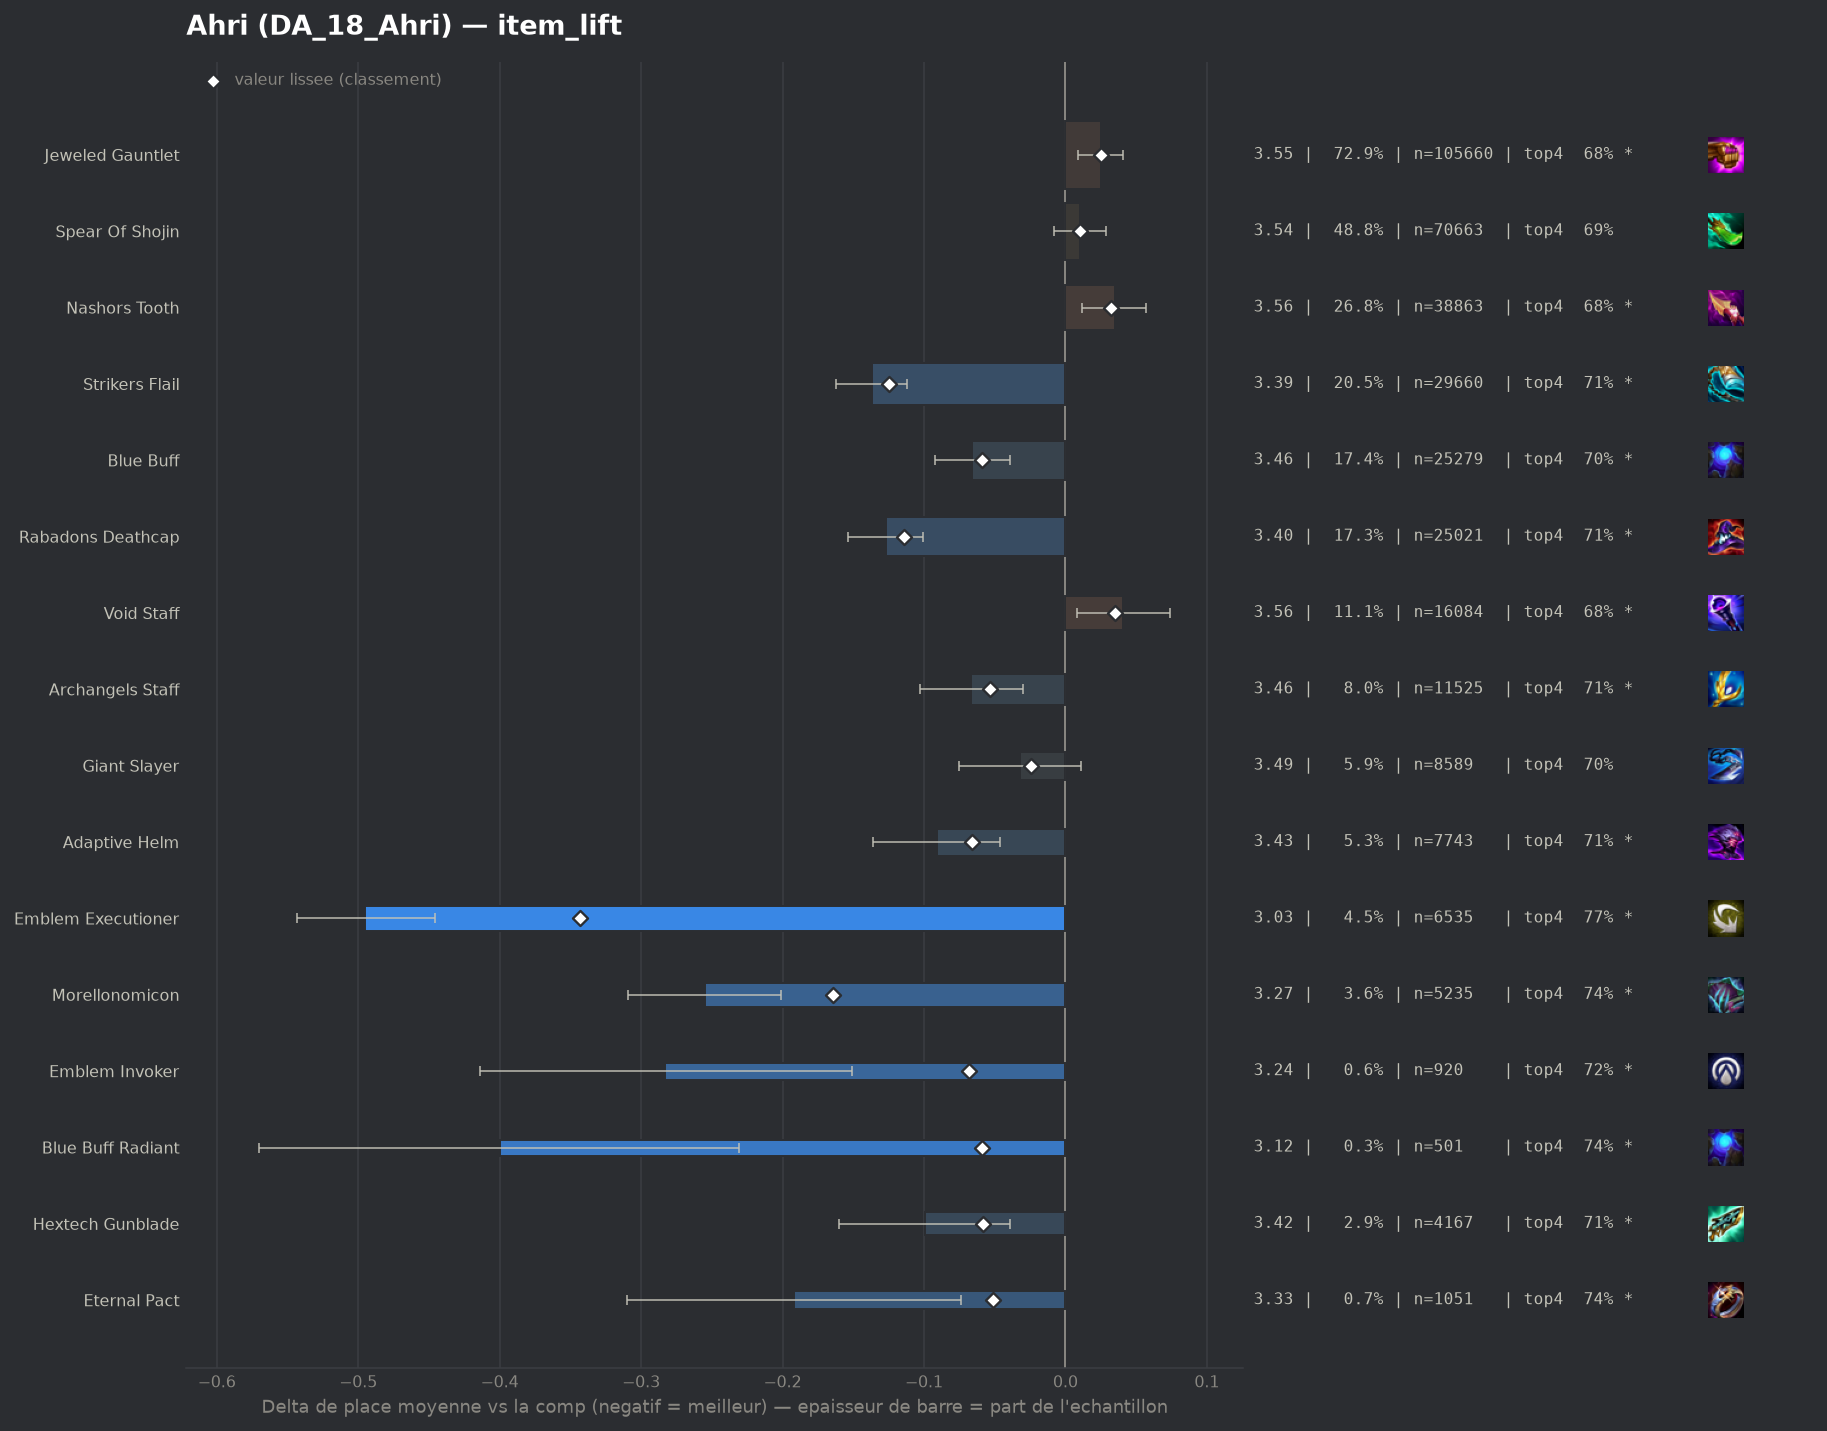

The data file committed next to this chart (first rows):
group, label, n, share, avg_place, shrunk_avg, score, d_avg, d_avg_pess, impact, d_top4, win, top2, top4, sd, z, p, significant
pepite, Emblem Executioner, 6535, 0.0451, 3.029, 3.181, -0.343, -0.495, -0.446, 0.0155, 0.0835, 0.2865, 0.4952, 0.7711, 1.948, -20.05, 0.0, True
pepite, Morellonomicon, 5235, 0.03613, 3.269, 3.36, -0.164, -0.255, -0.201, 0.0059, 0.0539, 0.2245, 0.4294, 0.7415, 1.947, -9.3, 0.0, True
populaire, Strikers Flail, 29660, 0.2047, 3.387, 3.399, -0.125, -0.137, -0.112, 0.0256, 0.0219, 0.2177, 0.412, 0.7095, 2.004, -10.74, 0.0, True
populaire, Rabadons Deathcap, 25021, 0.1727, 3.397, 3.41, -0.114, -0.127, -0.101, 0.0197, 0.0262, 0.2041, 0.3977, 0.7138, 1.96, -9.43, 0.0, True
pepite, Emblem Invoker, 920, 0.00635, 3.241, 3.456, -0.068, -0.283, -0.151, 0.0004, 0.0309, 0.2641, 0.4533, 0.7185, 2.025, -4.22, 2e-05, True
populaire, Adaptive Helm, 7743, 0.05344, 3.433, 3.458, -0.066, -0.091, -0.046, 0.0035, 0.0186, 0.2016, 0.3908, 0.7062, 1.978, -3.94, 8e-05, True
populaire, Blue Buff, 25279, 0.1745, 3.458, 3.465, -0.059, -0.066, -0.039, 0.0103, 0.0135, 0.1966, 0.3852, 0.7011, 1.973, -4.86, 0.0, True
pepite, Blue Buff Radiant, 501, 0.003458, 3.124, 3.465, -0.059, -0.4, -0.231, 0.0002, 0.0569, 0.2675, 0.477, 0.7445, 1.934, -4.62, 0.0, True
pepite, Hextech Gunblade, 4167, 0.02876, 3.425, 3.466, -0.058, -0.099, -0.039, 0.0017, 0.0256, 0.1977, 0.3916, 0.7132, 1.96, -3.21, 0.00131, True
populaire, Archangels Staff, 11525, 0.07954, 3.458, 3.471, -0.053, -0.067, -0.03, 0.0042, 0.0227, 0.1778, 0.3748, 0.7104, 1.919, -3.57, 0.00036, True
pepite, Eternal Pact, 1051, 0.007254, 3.332, 3.473, -0.051, -0.192, -0.074, 0.0004, 0.0488, 0.1989, 0.4148, 0.7364, 1.942, -3.19, 0.00141, True
, Strikers Flail Radiant, 286, 0.001974, 2.993, 3.476, -0.048, -0.531, -0.321, 0.0001, 0.1061, 0.2762, 0.458, 0.7937, 1.809, -4.96, 0.0, True
, Adaptive Helm Radiant, 234, 0.001615, 2.962, 3.482, -0.042, -0.563, -0.308, 0.0001, 0.0602, 0.3333, 0.5214, 0.7479, 1.986, -4.33, 1e-05, True
, Spear Of Shojin Radiant, 538, 0.003713, 3.26, 3.483, -0.041, -0.264, -0.102, 0.0002, 0.0503, 0.2175, 0.4442, 0.7379, 1.916, -3.19, 0.00144, True
, Nashors Tooth Radiant, 698, 0.004817, 3.321, 3.485, -0.039, -0.203, -0.054, 0.0002, 0.0402, 0.2264, 0.4255, 0.7278, 2.0, -2.68, 0.00742, True
, Jeweled Gauntlet Radiant, 1120, 0.00773, 3.394, 3.488, -0.036, -0.13, -0.016, 0.0003, 0.0258, 0.2, 0.3955, 0.7134, 1.951, -2.23, 0.02598, True
, Red Buff, 3094, 0.02135, 3.474, 3.498, -0.026, -0.05, 0.0, 0.0006, 0.0076, 0.214, 0.4027, 0.6952, 2.072, -1.33, 0.1843, False
populaire, Giant Slayer, 8589, 0.05928, 3.492, 3.5, -0.024, -0.032, 0.0, 0.0014, 0.0123, 0.1937, 0.374, 0.7, 1.977, -1.47, 0.1417, False
, Emblem Lunar, 504, 0.003479, 3.395, 3.505, -0.019, -0.129, 0.0, 0.0001, 0.0048, 0.2341, 0.4405, 0.6925, 2.09, -1.39, 0.1658, False
, Void Staff Radiant, 109, 0.0007523, 3.22, 3.513, -0.011, -0.304, 0.0, 0.0, 0.083, 0.1743, 0.4037, 0.7706, 1.699, -1.87, 0.062, True
, Rabadons Deathcap Radiant, 575, 0.003969, 3.477, 3.516, -0.008, -0.048, 0.0, 0.0, 0.0341, 0.1843, 0.3722, 0.7217, 1.959, -0.58, 0.5613, False
, Giant Slayer Radiant, 68, 0.0004693, 3.456, 3.523, -0.002, -0.068, 0.0, 0.0, -0.0112, 0.1324, 0.4265, 0.6765, 1.866, -0.3, 0.7632, False
, Ludens Tempest, 1974, 0.01362, 3.524, 3.524, 0.0, 0.0, 0.0, -0.0, 0.0125, 0.1834, 0.3688, 0.7001, 1.98, 0.01, 0.996, False
, Emblem Flora Fatalis Augment, 1796, 0.0124, 3.525, 3.524, 0.0, 0.001, 0.0, -0.0, -0.0044, 0.1921, 0.3725, 0.6832, 2.002, 0.02, 0.9838, False
, Emblem Primal, 169, 0.001166, 3.527, 3.524, 0.0, 0.003, 0.0, -0.0, -0.0071, 0.213, 0.3846, 0.6805, 2.064, 0.02, 0.9873, False
, Infinity Edge, 48, 0.0003313, 3.771, 3.528, 0.004, 0.247, 0.0, -0.0, -0.0835, 0.1458, 0.3125, 0.6042, 1.917, 0.89, 0.3727, False
, Statikk Shiv, 71, 0.00049, 3.732, 3.529, 0.005, 0.208, 0.0, -0.0, -0.0538, 0.2394, 0.338, 0.6338, 2.175, 0.81, 0.4198, False
, Tacticians Crown, 208, 0.001436, 3.615, 3.53, 0.006, 0.091, 0.0, -0.0, -0.0097, 0.149, 0.3462, 0.6779, 1.945, 0.68, 0.4989, False
, Archangels Staff Radiant, 55, 0.0003796, 3.873, 3.531, 0.006, 0.349, 0.0, -0.0, -0.0331, 0.0727, 0.2727, 0.6545, 1.706, 1.51, 0.1298, False
, Emblem Inferno, 73, 0.0005038, 3.767, 3.53, 0.006, 0.243, 0.0, -0.0, 0.011, 0.1644, 0.3151, 0.6986, 2.051, 1.01, 0.3114, False
, Quicksilver, 125, 0.0008627, 3.736, 3.533, 0.009, 0.212, 0.0, -0.0, -0.0556, 0.184, 0.368, 0.632, 2.098, 1.13, 0.259, False
populaire, Spear Of Shojin, 70663, 0.4877, 3.535, 3.534, 0.01, 0.01, 0.0, -0.0049, -0.0024, 0.1951, 0.3785, 0.6852, 2.026, 1.13, 0.2587, False
, Emblem Fae, 158, 0.00109, 3.804, 3.539, 0.014, 0.28, 0.0, -0.0, -0.0547, 0.1835, 0.3228, 0.6329, 2.109, 1.67, 0.0957, False
, Lich Bane, 151, 0.001042, 3.854, 3.54, 0.016, 0.33, 0.0, -0.0, -0.0651, 0.1457, 0.351, 0.6225, 2.101, 1.93, 0.0536, True
, Seekers Armguard, 110, 0.0007592, 3.973, 3.54, 0.016, 0.449, 0.072, -0.0, -0.0876, 0.1364, 0.2909, 0.6, 2.016, 2.33, 0.01962, True
, Zhonyas Paradox, 136, 0.0009386, 4.0, 3.545, 0.021, 0.476, 0.119, -0.0, -0.0553, 0.125, 0.3015, 0.6324, 2.121, 2.62, 0.00892, True
populaire, Jeweled Gauntlet, 105660, 0.7292, 3.549, 3.549, 0.025, 0.025, 0.009, -0.018, -0.0054, 0.1922, 0.3742, 0.6822, 2.022, 3.1, 0.00192, True
, Hand Of Justice, 527, 0.003637, 3.694, 3.55, 0.026, 0.17, 0.004, -0.0001, -0.0444, 0.1613, 0.3207, 0.6433, 1.94, 2.01, 0.04419, True
populaire, Nashors Tooth, 38863, 0.2682, 3.559, 3.556, 0.032, 0.035, 0.012, -0.0087, -0.0075, 0.1903, 0.371, 0.6801, 2.015, 3.02, 0.00252, True
populaire, Void Staff, 16084, 0.111, 3.565, 3.559, 0.035, 0.041, 0.008, -0.0039, -0.0075, 0.1876, 0.3702, 0.6801, 2.025, 2.44, 0.01481, True
, Emblem Flora Fatalis, 1267, 0.008745, 3.655, 3.564, 0.04, 0.131, 0.016, -0.0003, -0.027, 0.1855, 0.3654, 0.6606, 2.076, 2.24, 0.02526, True
, Blighting Jewel, 263, 0.001815, 4.11, 3.573, 0.049, 0.586, 0.332, -0.0001, -0.0907, 0.1293, 0.2586, 0.597, 2.102, 4.52, 1e-05, True
, Component Giants Belt, 88, 0.0006074, 5.364, 3.578, 0.054, 1.84, 1.432, -0.0, -0.3467, 0.0455, 0.0909, 0.3409, 1.949, 8.85, 0.0, True
, Component Recurve Bow, 125, 0.0008627, 5.248, 3.595, 0.071, 1.724, 1.339, -0.0001, -0.3196, 0.064, 0.144, 0.368, 2.197, 8.77, 0.0, True
, Guinsoos Rageblade, 1580, 0.0109, 3.818, 3.628, 0.104, 0.294, 0.193, -0.0011, -0.0579, 0.1525, 0.3139, 0.6297, 2.026, 5.73, 0.0, True
, Manazane, 1961, 0.01353, 3.828, 3.647, 0.123, 0.304, 0.213, -0.0017, -0.0522, 0.1515, 0.3146, 0.6354, 2.034, 6.58, 0.0, True
, Component Tear Of The Goddess, 280, 0.001933, 4.921, 3.647, 0.123, 1.397, 1.149, -0.0002, -0.2769, 0.0786, 0.1643, 0.4107, 2.122, 11.01, 0.0, True
, Component Sparring Gloves, 283, 0.001953, 5.307, 3.683, 0.159, 1.783, 1.547, -0.0003, -0.3449, 0.0389, 0.1095, 0.3428, 2.027, 14.79, 0.0, True
, Component Needlessly Large Rod, 570, 0.003934, 4.528, 3.689, 0.165, 1.004, 0.827, -0.0006, -0.1824, 0.1, 0.2088, 0.5053, 2.149, 11.14, 0.0, True
, Dawncore, 856, 0.005908, 4.283, 3.697, 0.173, 0.759, 0.623, -0.001, -0.1479, 0.1005, 0.2313, 0.5397, 2.023, 10.94, 0.0, True
, Emblem Blackthorn, 2678, 0.01848, 4.34, 3.916, 0.392, 0.816, 0.732, -0.0072, -0.1577, 0.1158, 0.2554, 0.5299, 2.18, 19.21, 0.0, True
